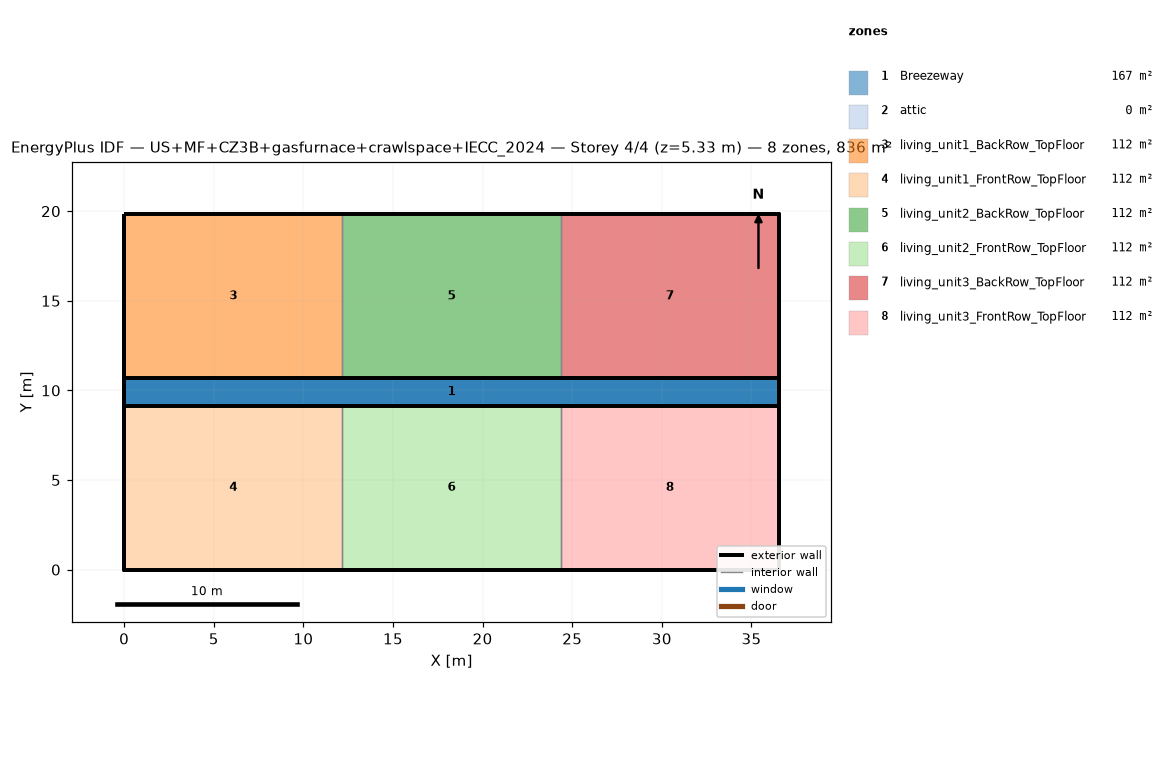
=== STOREY PLAN SPEC (per zone: floor XY polygon, exterior-wall plan segments, windows/doors) ===
zone 1: Breezeway  (167.0 m²)
  floor: (36.54, 9.16) (0.00, 9.16) (0.00, 10.68) (36.54, 10.68)
  floor: (36.54, 9.16) (0.00, 9.16) (0.00, 10.68) (36.54, 10.68)
  floor: (36.54, 9.16) (0.00, 9.16) (0.00, 10.68) (36.54, 10.68)
zone 2: attic  (0.0 m²)
  exterior wall: (36.54, 0.00) – (36.54, 19.84) – (36.54, 9.92)  [29.8 m]
  exterior wall: (0.00, 19.84) – (0.00, 0.00) – (0.00, 9.92)  [29.8 m]
zone 3: living_unit1_BackRow_TopFloor  (111.5 m²)
  floor: (12.18, 10.68) (0.00, 10.68) (0.00, 19.84) (12.18, 19.84)
  exterior wall: (12.18, 19.84) – (0.00, 19.84)  [12.2 m]
  exterior wall: (0.00, 19.84) – (0.00, 10.68)  [9.2 m]
  exterior wall: (0.00, 10.68) – (12.18, 10.68)  [12.2 m]
  interior walls: 1
zone 4: living_unit1_FrontRow_TopFloor  (111.5 m²)
  floor: (12.18, 0.00) (0.00, 0.00) (0.00, 9.16) (12.18, 9.16)
  exterior wall: (0.00, 0.00) – (12.18, 0.00)  [12.2 m]
  exterior wall: (0.00, 9.16) – (0.00, 0.00)  [9.2 m]
  exterior wall: (12.18, 9.16) – (0.00, 9.16)  [12.2 m]
  interior walls: 1
zone 5: living_unit2_BackRow_TopFloor  (111.5 m²)
  floor: (24.36, 10.68) (12.18, 10.68) (12.18, 19.84) (24.36, 19.84)
  exterior wall: (12.18, 10.68) – (24.36, 10.68)  [12.2 m]
  exterior wall: (24.36, 19.84) – (12.18, 19.84)  [12.2 m]
  interior walls: 2
zone 6: living_unit2_FrontRow_TopFloor  (111.5 m²)
  floor: (24.36, 0.00) (12.18, 0.00) (12.18, 9.16) (24.36, 9.16)
  exterior wall: (12.18, 0.00) – (24.36, 0.00)  [12.2 m]
  exterior wall: (24.36, 9.16) – (12.18, 9.16)  [12.2 m]
  interior walls: 2
zone 7: living_unit3_BackRow_TopFloor  (111.5 m²)
  floor: (36.54, 10.68) (24.36, 10.68) (24.36, 19.84) (36.54, 19.84)
  exterior wall: (36.54, 10.68) – (36.54, 19.84)  [9.2 m]
  exterior wall: (36.54, 19.84) – (24.36, 19.84)  [12.2 m]
  exterior wall: (24.36, 10.68) – (36.54, 10.68)  [12.2 m]
  interior walls: 1
zone 8: living_unit3_FrontRow_TopFloor  (111.5 m²)
  floor: (36.54, 0.00) (24.36, 0.00) (24.36, 9.16) (36.54, 9.16)
  exterior wall: (24.36, 0.00) – (36.54, 0.00)  [12.2 m]
  exterior wall: (36.54, 0.00) – (36.54, 9.16)  [9.2 m]
  exterior wall: (36.54, 9.16) – (24.36, 9.16)  [12.2 m]
  interior walls: 1

=== DERIVED (storey summary) ===
Building: US+MF+CZ3B+gasfurnace+crawlspace+IECC_2024
Storey: 4 of 4  (floor level z = 5.33 m)
Storey gross floor area: 836.2 m²
Zones on this storey: 8
  - Breezeway: floor 167.0 m²
  - attic: floor 0.0 m²; exterior wall 59.5 m (81.9 m²); WWR 0.0%
  - living_unit1_BackRow_TopFloor: floor 111.5 m²; exterior wall 33.5 m (86.9 m²); WWR 0.0%
  - living_unit1_FrontRow_TopFloor: floor 111.5 m²; exterior wall 33.5 m (86.9 m²); WWR 0.0%
  - living_unit2_BackRow_TopFloor: floor 111.5 m²; exterior wall 24.4 m (63.1 m²); WWR 0.0%
  - living_unit2_FrontRow_TopFloor: floor 111.5 m²; exterior wall 24.4 m (63.1 m²); WWR 0.0%
  - living_unit3_BackRow_TopFloor: floor 111.5 m²; exterior wall 33.5 m (86.9 m²); WWR 0.0%
  - living_unit3_FrontRow_TopFloor: floor 111.5 m²; exterior wall 33.5 m (86.9 m²); WWR 0.0%
Zone adjacency (shared interzone walls):
  - living_unit1_BackRow_TopFloor ↔ living_unit2_BackRow_TopFloor
  - living_unit1_FrontRow_TopFloor ↔ living_unit2_FrontRow_TopFloor
  - living_unit2_BackRow_TopFloor ↔ living_unit3_BackRow_TopFloor
  - living_unit2_FrontRow_TopFloor ↔ living_unit3_FrontRow_TopFloor